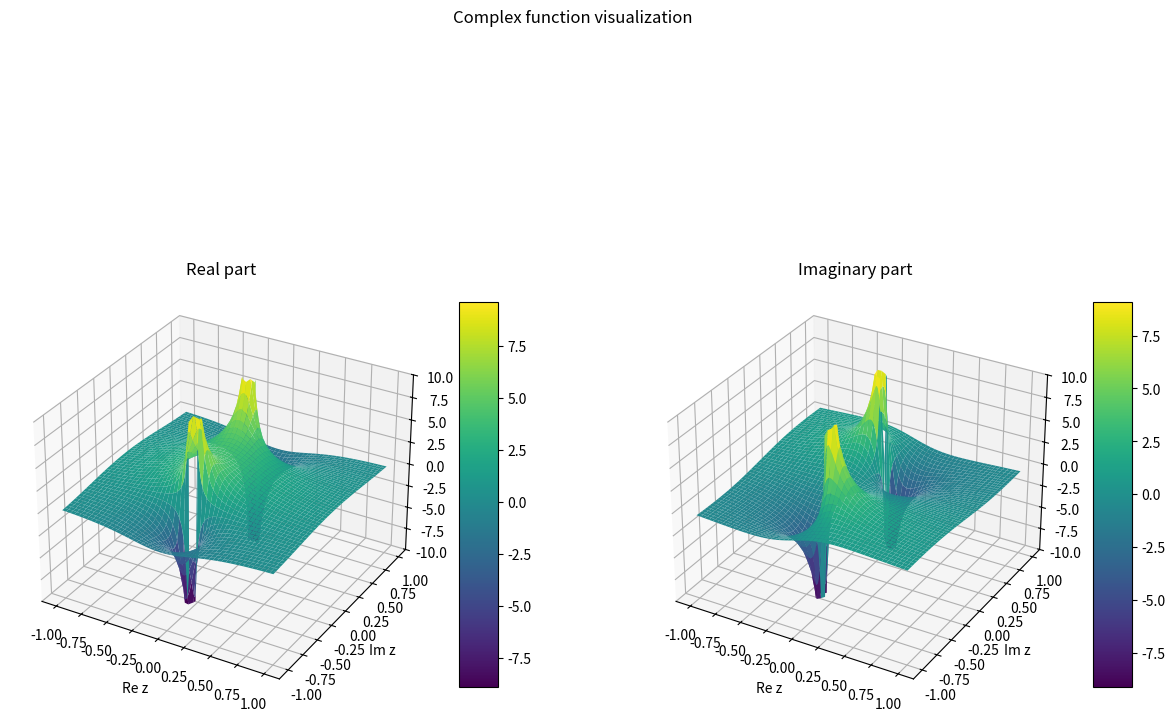
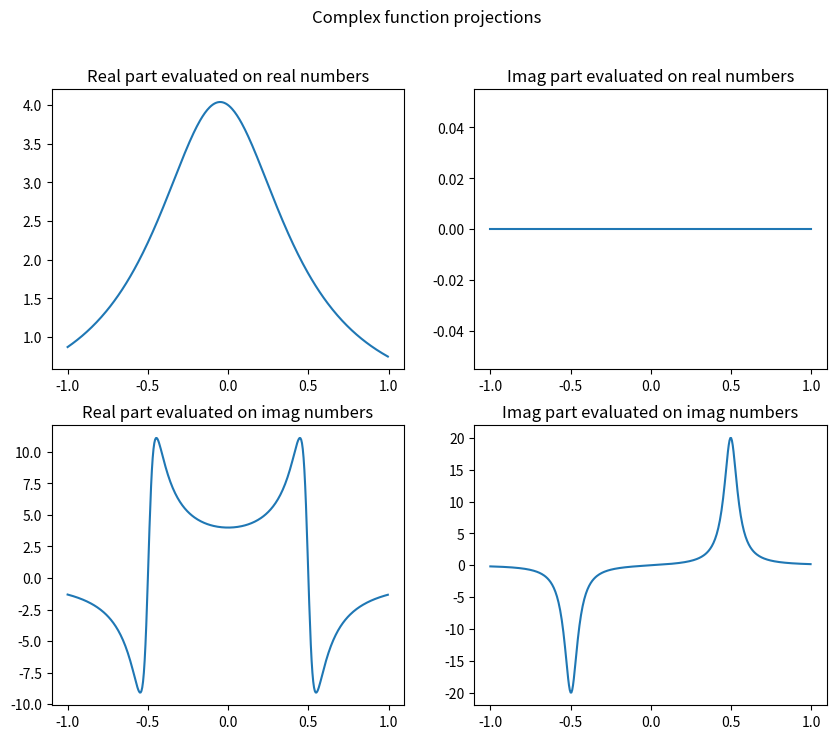

Python code for these plots, in order:
""" Script for bidimensional and complex functions visualization """

import pylab
import numpy as np
from matplotlib import cm
import matplotlib.pyplot as plt
from mpl_toolkits.mplot3d import Axes3D



# Choose the configuration
SURFACE = False
COMPLEX = not(SURFACE)

# Global parameters
AX = -1
BX = 1
SPACEX = 0.005
AY = AX
BY = BX
SPACEY = SPACEX
AZ = -10.
BZ = 10.

# Grid
X = np.arange(AX, BX, SPACEX)
Y = np.arange(AY, BY, SPACEY)

#-------------------------------------------------------------------------------

def fun(x, y):
    """Function to evaluate"""
    z = 100 * (x**2 + y**2)
    return np.exp(-z) + 0.3*np.sin(z/(np.sqrt(z) + 1.))

def cfun(z):
    """Complex function to evaluate"""
    g = 0.1
    ohm = 0.5
    z = (z + 0.5*g)**2 + ohm**2 - (0.5*g)**2
    return 1./ z

#-------------------------------------------------------------------------------

fig = plt.figure("Function", figsize=(15,10))

x, y = np.meshgrid(X, Y)

if SURFACE:
    fig.suptitle("Surface visualization")
    ax = fig.add_subplot(projection='3d')

    # Evaluate the function
    z = fun(x.ravel(), y.ravel()).reshape(x.shape)

    # Clipping singularities
    # mask = (z<AZ) + (z>BZ)
    # z[mask]= np.nan

    # Visualization
    surf = ax.plot_surface(x, y, z, cmap=cm.viridis)
    fig.colorbar(surf, shrink=0.5, aspect=10)
    ax.set_xlabel('x')
    ax.set_ylabel('y')
    ax.set_zlabel('fun(x,y)')
    #ax.set_zlim(-AZ, BZ)

    fig.savefig('surface_visualization.png')

else:
    fig.suptitle("Complex function visualization")
    axis = [fig.add_subplot(1, 2, k+1, projection='3d') for k in range(2)]

    # Evaluate the function
    z = cfun(x + 1j * y)

    # Clipping singularities
    mask = (z.real<AZ) + (z.real>BZ)
    z.real[mask]= np.nan
    mask = (z.imag<AZ) + (z.imag>BZ)
    z.imag[mask]= np.nan

    # Visualization
    axis[0].set_title("Real part")
    real = axis[0].plot_surface(x, y, z.real, cmap=cm.viridis)
    fig.colorbar(real, ax=axis[0], shrink=0.5, aspect=10)
    axis[1].set_title("Imaginary part")
    imag = axis[1].plot_surface(x, y, z.imag, cmap=cm.viridis)
    fig.colorbar(imag, ax=axis[1], shrink=0.5, aspect=10)
    for ax in axis:
        ax.set_xlabel('Re z')
        ax.set_ylabel('Im z')
        ax.set_zlim(AZ, BZ)

    fig.savefig('surface_visualization_c.png')

plt.show()

#-------------------------------------------------------------------------------

if COMPLEX:
    fig = plt.figure("Function projections", figsize=(10,8))
    fig.suptitle("Complex function projections")
    axis = [fig.add_subplot(2, 2, k+1) for k in range(4)]

    # Evaluate the function
    x = X #+ 1j * np.full_like(X, 0.00001)
    y = 1j * Y

    FunOnRe = cfun(x)
    FunOnIm = cfun(-y)

    x = np.real(x)
    y = np.imag(y)

    # Plot
    axis[0].set_title("Real part evaluated on real numbers")
    axis[0].plot(x, FunOnRe.real)
    axis[1].set_title("Imag part evaluated on real numbers")
    axis[1].plot(x, FunOnRe.imag)
    axis[2].set_title("Real part evaluated on imag numbers")
    axis[2].plot(y, FunOnIm.real)
    axis[3].set_title("Imag part evaluated on imag numbers")
    axis[3].plot(y, FunOnIm.imag)

    fig.savefig('surface_projections_c.png')
    plt.show()
